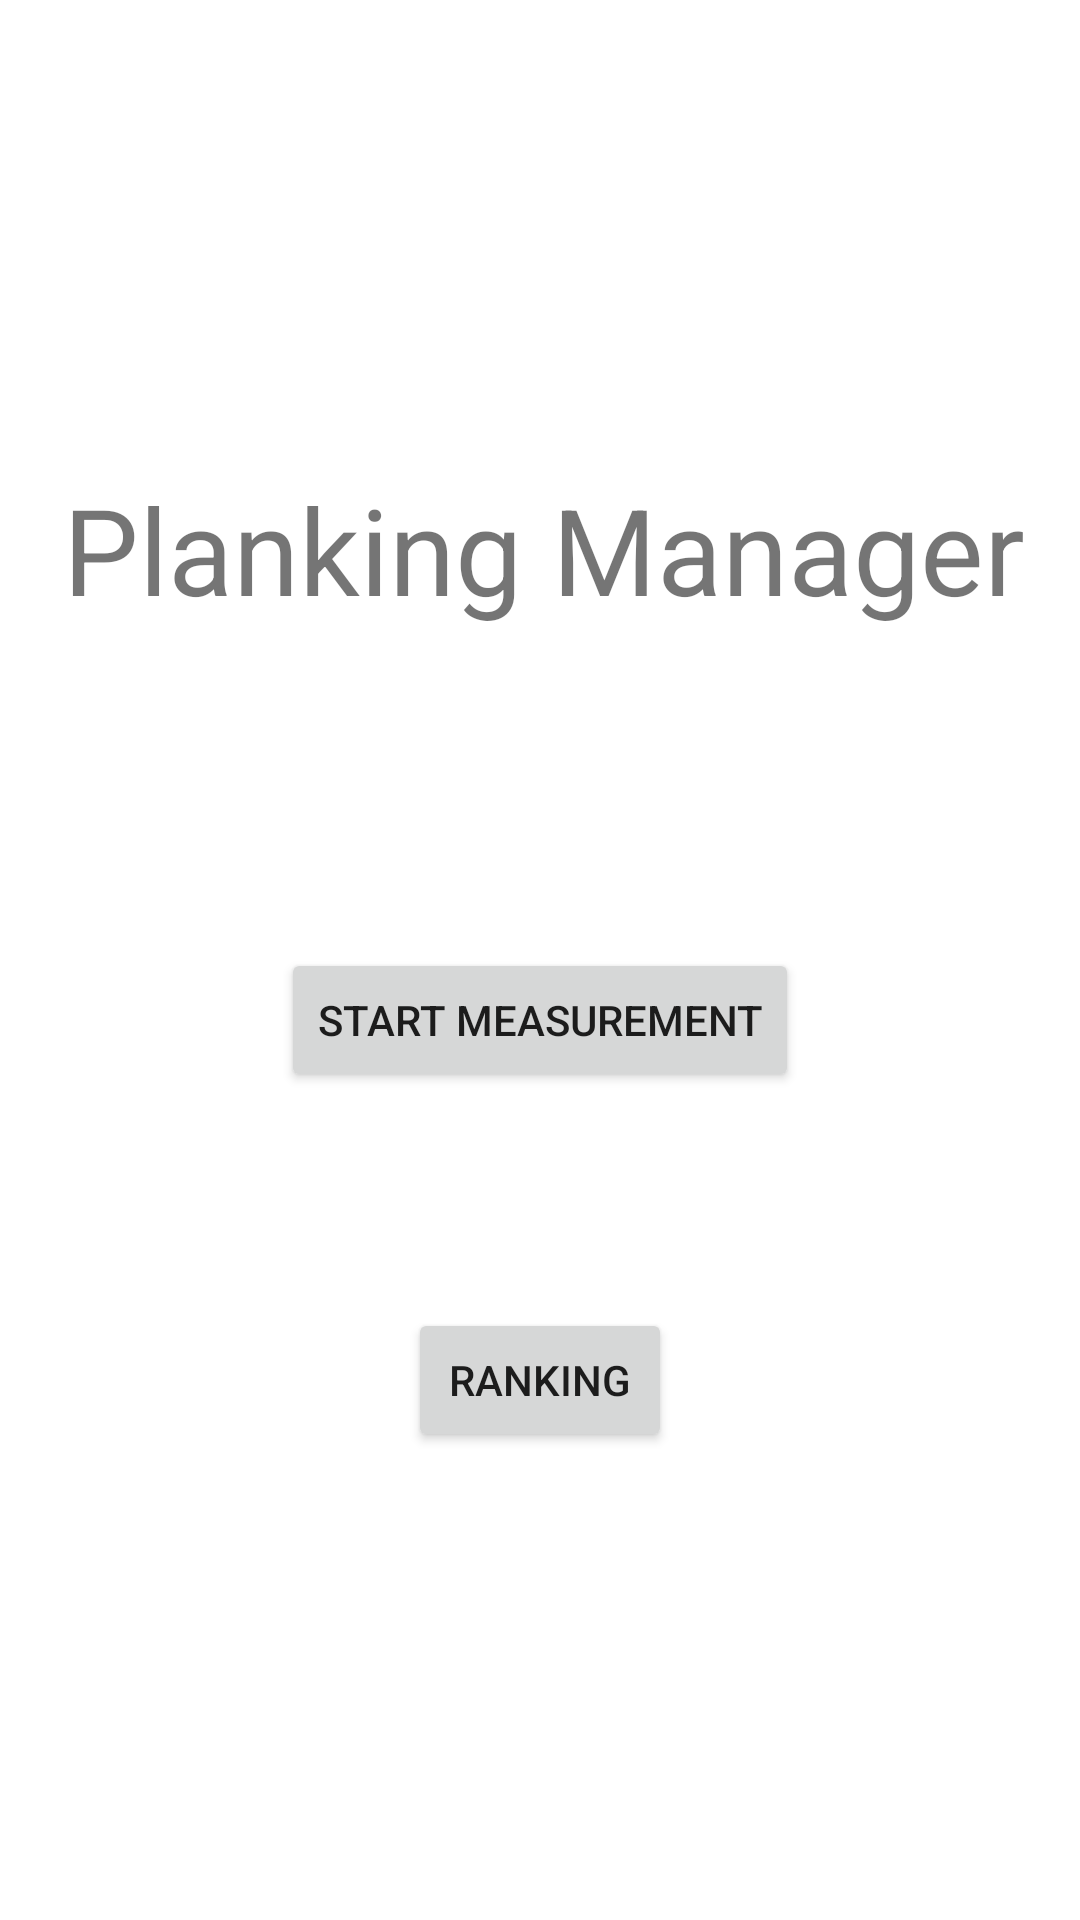

Layout XML and referenced resources for this Android screen:
<!-- AndroidManifest.xml: application theme Theme.PlankingManager -->
<!-- res/layout/activity_main.xml -->
<?xml version="1.0" encoding="utf-8"?>
<androidx.constraintlayout.widget.ConstraintLayout xmlns:android="http://schemas.android.com/apk/res/android"
    xmlns:app="http://schemas.android.com/apk/res-auto"
    xmlns:tools="http://schemas.android.com/tools"
    android:layout_width="match_parent"
    android:layout_height="match_parent"
    tools:context=".MainActivity">

    <TextView
        android:id="@+id/textView2"
        android:layout_width="372dp"
        android:layout_height="74dp"
        android:gravity="center"
        android:text="@string/hometext"
        android:textSize="40sp"
        app:layout_constraintBottom_toBottomOf="parent"
        app:layout_constraintHorizontal_bias="0.44"
        app:layout_constraintLeft_toLeftOf="parent"
        app:layout_constraintRight_toRightOf="parent"
        app:layout_constraintTop_toTopOf="parent"
        app:layout_constraintVertical_bias="0.258" />


    <Button
        android:id="@+id/readyButton"
        android:layout_width="wrap_content"
        android:layout_height="wrap_content"
        android:layout_marginTop="96dp"
        android:text="@string/startMeasureButton"
        app:layout_constraintEnd_toEndOf="parent"
        app:layout_constraintStart_toStartOf="parent"
        app:layout_constraintTop_toBottomOf="@+id/textView2" />

    <Button
        android:id="@+id/rankingButton"
        android:layout_width="wrap_content"
        android:layout_height="wrap_content"
        android:layout_marginTop="72dp"
        android:text="@string/rankingButton"
        app:layout_constraintEnd_toEndOf="parent"
        app:layout_constraintStart_toStartOf="parent"
        app:layout_constraintTop_toBottomOf="@+id/readyButton" />

</androidx.constraintlayout.widget.ConstraintLayout>
<!-- resources referenced by this layout -->
<resources>
  <string name="hometext">Planking Manager</string>
  <string name="rankingButton">Ranking</string>
  <string name="startMeasureButton">Start measurement</string>
  <style name="Theme.PlankingManager" parent="Theme.MaterialComponents.DayNight.DarkActionBar">
          
          <item name="colorPrimary">@color/purple_500</item>
          <item name="colorPrimaryVariant">@color/purple_700</item>
          <item name="colorOnPrimary">@color/white</item>
          
          <item name="colorSecondary">@color/teal_200</item>
          <item name="colorSecondaryVariant">@color/teal_700</item>
          <item name="colorOnSecondary">@color/black</item>
          
          <item name="android:statusBarColor" tools:targetApi="l">?attr/colorPrimaryVariant</item>
          
      </style>
  <color name="purple_500">#FF6200EE</color>
  <color name="purple_700">#FF3700B3</color>
  <color name="white">#FFFFFFFF</color>
  <color name="teal_200">#FF03DAC5</color>
  <color name="teal_700">#FF018786</color>
  <color name="black">#FF000000</color>
</resources>
